Labelled photos from "data", an image-classification folder in YinkaAjao/Tactical-Video-Analyzer. The possible labels are: corner, free kick, goal attempt, yellow card.

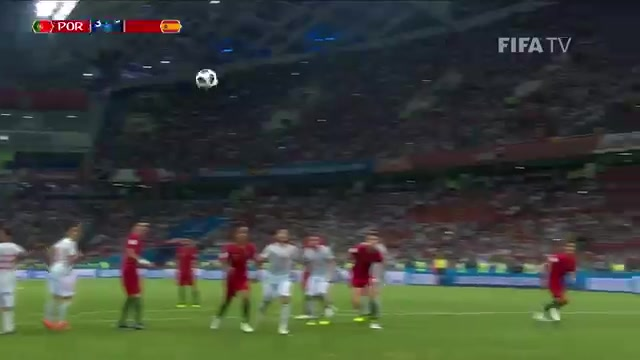
Label: free kick

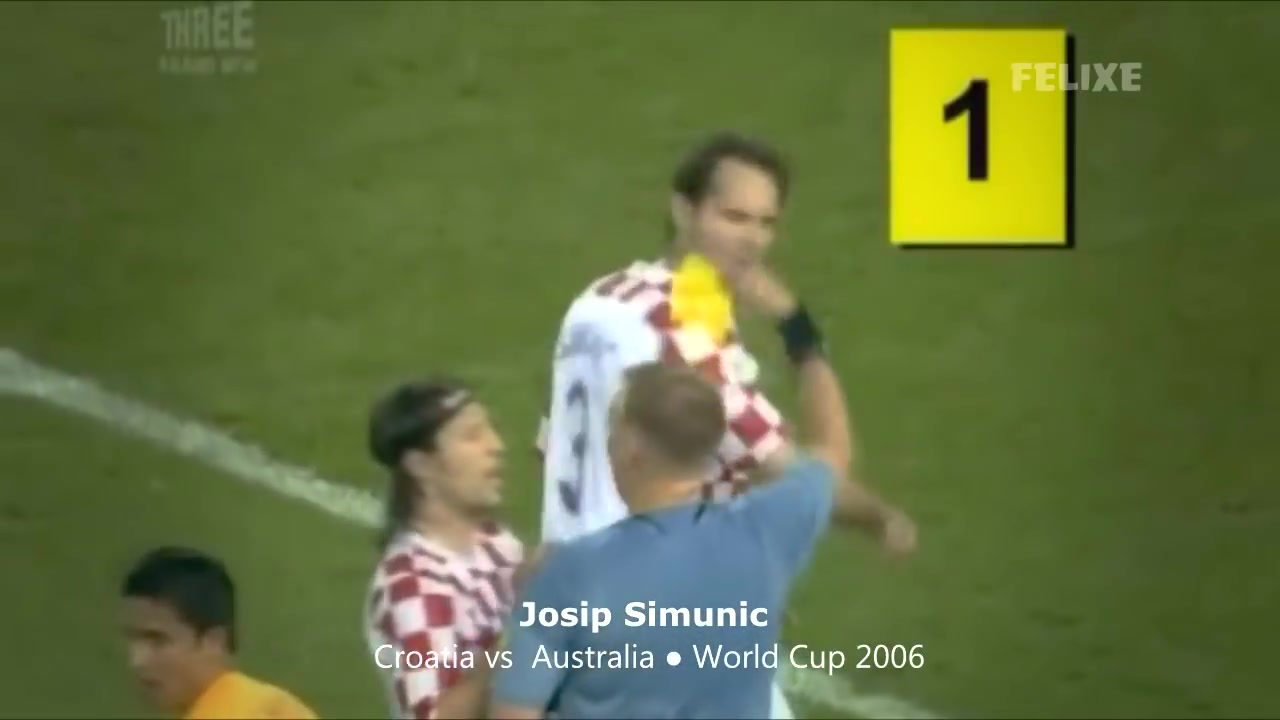
Label: yellow card

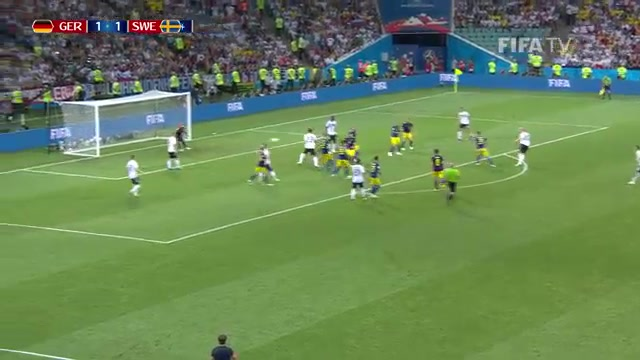
Label: goal attempt

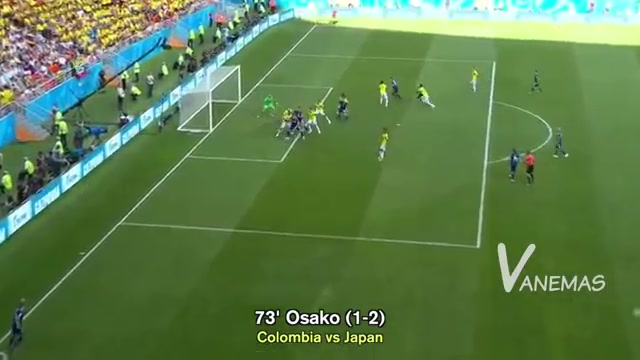
Label: corner

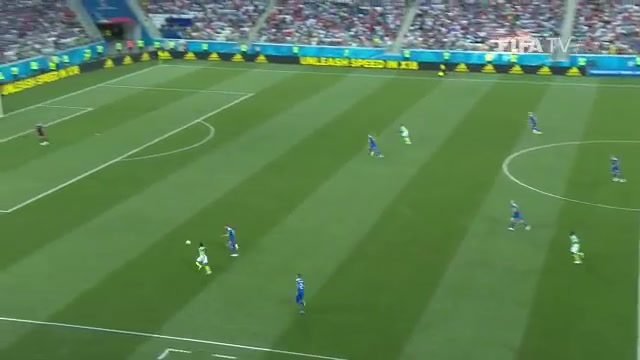
Label: goal attempt

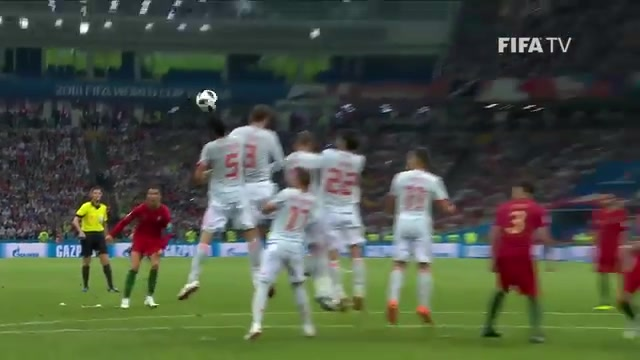
Label: free kick
